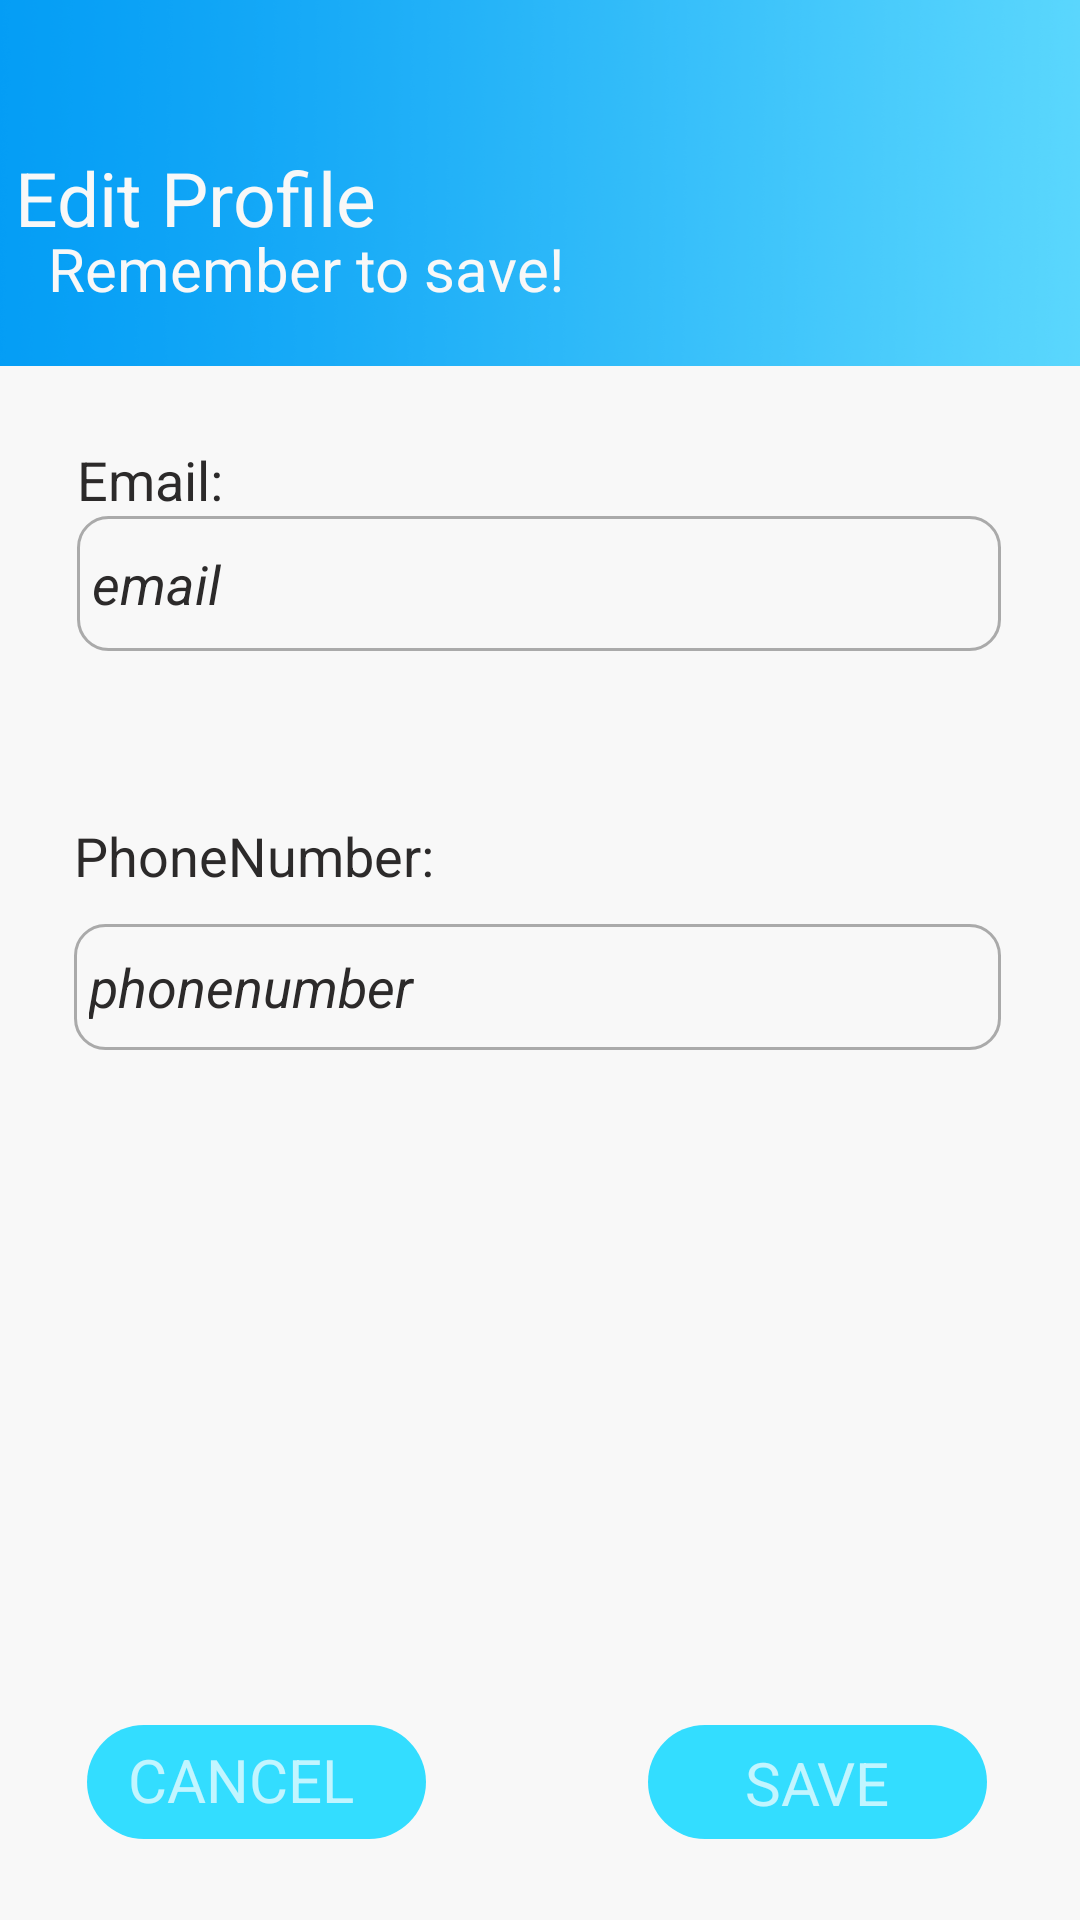

The Android layout XML behind this screen, and the referenced resources:
<!-- AndroidManifest.xml: application theme AppTheme.NoActionBar -->
<!-- res/layout/activity_edit_profile.xml -->
<?xml version="1.0" encoding="utf-8"?>
<androidx.constraintlayout.widget.ConstraintLayout xmlns:android="http://schemas.android.com/apk/res/android"
    xmlns:app="http://schemas.android.com/apk/res-auto"
    xmlns:tools="http://schemas.android.com/tools"
    android:layout_width="match_parent"

    android:layout_height="match_parent"
    android:background="#F8F8F8">

    <TextView
        android:id="@+id/backgroundColor"
        android:layout_width="413dp"
        android:layout_height="122dp"
        android:background="@drawable/fg1"
        app:layout_constraintEnd_toEndOf="parent"
        app:layout_constraintStart_toStartOf="parent"
        app:layout_constraintTop_toTopOf="parent" />

    <TextView
        android:id="@+id/EditTextLine1"
        android:layout_width="304dp"
        android:layout_height="31dp"
        android:layout_marginStart="32dp"
        android:layout_marginLeft="32dp"
        android:layout_marginTop="49dp"
        android:layout_marginEnd="78dp"
        android:layout_marginRight="78dp"
        android:text="Edit Profile"
        android:textColor="#F8F8F8"


        android:textSize="25dp"
        app:layout_constraintEnd_toEndOf="parent"
        app:layout_constraintStart_toStartOf="parent"
        app:layout_constraintTop_toTopOf="parent" />

    <TextView
        android:id="@+id/EditTextLine2"
        android:layout_width="309dp"
        android:layout_height="36dp"
        android:layout_marginStart="42dp"
        android:layout_marginLeft="42dp"
        android:layout_marginTop="76dp"
        android:layout_marginEnd="61dp"
        android:layout_marginRight="61dp"
        android:text="Remember to save!"
        android:textColor="#F8F8F8"
        android:textSize="20dp"
        app:layout_constraintEnd_toEndOf="parent"
        app:layout_constraintStart_toStartOf="parent"
        app:layout_constraintTop_toTopOf="parent" />

    <EditText
        android:id="@+id/emailEdit"
        android:layout_width="308dp"
        android:layout_height="45dp"
        android:layout_marginStart="51dp"
        android:layout_marginLeft="51dp"
        android:layout_marginTop="172dp"
        android:layout_marginEnd="52dp"
        android:textCursorDrawable="@android:color/background_dark"
        android:paddingLeft="5dp"
        android:background="@drawable/edit_text_border"
        android:layout_marginRight="52dp"
        android:ems="10"
        android:inputType="textPersonName"
        android:text="email"
        android:textColor="#2C2A2A"
        android:textStyle="italic"
        app:layout_constraintEnd_toEndOf="parent"
        app:layout_constraintStart_toStartOf="parent"
        app:layout_constraintTop_toTopOf="parent" />

    <EditText
        android:id="@+id/phoneNumberEdit"
        android:layout_width="309dp"
        android:layout_height="42dp"
        android:layout_marginStart="50dp"
        android:layout_marginLeft="50dp"
        android:layout_marginTop="308dp"

        android:layout_marginEnd="52dp"
        android:layout_marginRight="52dp"
        android:ems="10"
        android:inputType="textPersonName"
        android:text="phonenumber"
        android:textColor="#2C2A2A"
        android:textCursorDrawable="@android:color/background_dark"
        android:paddingLeft="5dp"
        android:background="@drawable/edit_text_border"
        android:textStyle="italic"
        app:layout_constraintEnd_toEndOf="parent"
        app:layout_constraintStart_toStartOf="parent"
        app:layout_constraintTop_toTopOf="parent" />

    <ImageButton
        android:id="@+id/cancel_button"
        android:layout_width="113dp"
        android:layout_height="38dp"

        android:layout_marginStart="29dp"

        android:layout_marginLeft="29dp"


        android:layout_marginBottom="27dp"
        android:background="@drawable/login_loginbuttonround"


        android:text="CANCEL"
        android:textColor="#FFFFFF"
        app:layout_constraintBottom_toBottomOf="parent"
        app:layout_constraintStart_toStartOf="parent" />

    <ImageButton
        android:id="@+id/saveButton"
        android:layout_width="113dp"
        android:layout_height="38dp"
        android:layout_marginEnd="31dp"
        android:layout_marginRight="31dp"

        android:layout_marginBottom="27dp"
        android:background="@drawable/login_loginbuttonround"

        android:text="SAVE"
        android:textColor="#FFFFFF"
        app:layout_constraintBottom_toBottomOf="parent"
        app:layout_constraintEnd_toEndOf="parent" />

    <TextView
        android:id="@+id/textView18"
        android:layout_width="wrap_content"
        android:layout_height="wrap_content"

        android:text="Email:"
        android:textColor="#2C2A2A"
        android:textSize="18dp"
        app:layout_constraintBottom_toTopOf="@+id/emailEdit"
        app:layout_constraintStart_toStartOf="@+id/emailEdit" />

    <TextView
        android:id="@+id/textView19"
        android:layout_width="123dp"
        android:layout_height="35dp"
        android:layout_marginTop="273dp"
        android:text="PhoneNumber:"
        android:textColor="#2C2A2A"
        android:textSize="18dp"
        app:layout_constraintStart_toStartOf="@+id/phoneNumberEdit"
        app:layout_constraintTop_toTopOf="parent" />

    <TextView
        android:id="@+id/textView24"
        android:layout_width="94dp"
        android:layout_height="37dp"
        android:layout_marginStart="8dp"
        android:layout_marginLeft="8dp"
        android:layout_marginTop="8dp"
        android:text="CANCEL"
        android:textSize="20dp"
        app:layout_constraintBottom_toBottomOf="@+id/cancel_button"
        app:layout_constraintEnd_toEndOf="@+id/cancel_button"
        app:layout_constraintStart_toStartOf="@+id/cancel_button"
        app:layout_constraintTop_toTopOf="@+id/cancel_button" />

    <TextView
        android:id="@+id/textView26"
        android:layout_width="wrap_content"
        android:layout_height="wrap_content"
        android:text="SAVE"
        android:textSize="20dp"
        app:layout_constraintBottom_toBottomOf="@+id/saveButton"
        app:layout_constraintEnd_toEndOf="@+id/saveButton"
        app:layout_constraintStart_toStartOf="@+id/saveButton"
        app:layout_constraintTop_toTopOf="@+id/saveButton" />

</androidx.constraintlayout.widget.ConstraintLayout>
<!-- resources referenced by this layout -->
<resources>
  <!-- drawable edit_text_border (drawable) -->
  <?xml version="1.0" encoding="utf-8"?>
  <shape xmlns:android="http://schemas.android.com/apk/res/android">
      <stroke
          android:width="1dp"
  
          android:color="@android:color/darker_gray"/>
      <corners android:radius="10dp"/>
  </shape>
  <!-- drawable fg1: png bitmap (drawable, 661998 bytes) -->
  <!-- drawable login_loginbuttonround (drawable) -->
  <?xml version="1.0" encoding="utf-8"?>
  <shape xmlns:android="http://schemas.android.com/apk/res/android"
      android:shape="rectangle">
      <solid android:color="#33DDFF"/>
      <corners android:radius="20dp"/>
  
  </shape>
  <style name="AppTheme.NoActionBar" parent="Theme.MaterialComponents.NoActionBar">
          
          <item name="colorPrimary">@color/colorPrimary</item>
          <item name="colorPrimaryDark">@color/colorPrimaryDark</item>
          <item name="colorAccent">@color/colorAccent</item>
          <item name="windowActionBar">false</item>
          <item name="windowNoTitle">true</item>
          <item name="android:actionBarSize">0dp</item>
      </style>
  <color name="colorPrimary">#ffffff</color>
  <color name="colorPrimaryDark">#000000</color>
  <color name="colorAccent">#ffffff</color>
</resources>
